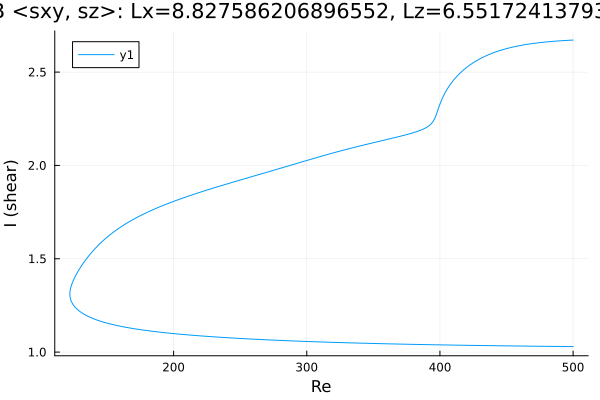

The table this chart was drawn from, first rows:
Re, shear
500.0, 2.672
498.6, 2.671
497.2, 2.671
495.8, 2.67
494.4, 2.67
493, 2.669
491.6, 2.668
490.2, 2.668
488.7, 2.667
487.3, 2.666
485.9, 2.665
484.5, 2.665
483.1, 2.664
481.7, 2.663
480.3, 2.662
478.8, 2.661
477.4, 2.66
476, 2.659
474.6, 2.658
473.2, 2.656
471.8, 2.655
470.4, 2.654
468.9, 2.652
467.5, 2.651
466.1, 2.649
464.7, 2.648
463.3, 2.646
461.9, 2.644
460.5, 2.643
459, 2.641
457.6, 2.639
456.2, 2.636
454.8, 2.634
453.4, 2.632
452, 2.629
450.6, 2.627
449.1, 2.624
447.7, 2.621
446.3, 2.618
444.9, 2.615
443.5, 2.612
442.1, 2.609
440.7, 2.605
439.2, 2.601
437.8, 2.597
436.4, 2.593
435, 2.589
433.6, 2.584
432.2, 2.579
430.8, 2.574
429.3, 2.568
427.9, 2.563
426.5, 2.557
425.1, 2.551
423.7, 2.544
422.3, 2.537
420.9, 2.529
419.4, 2.522
418, 2.513
417.5, 2.51
... 541 more rows
